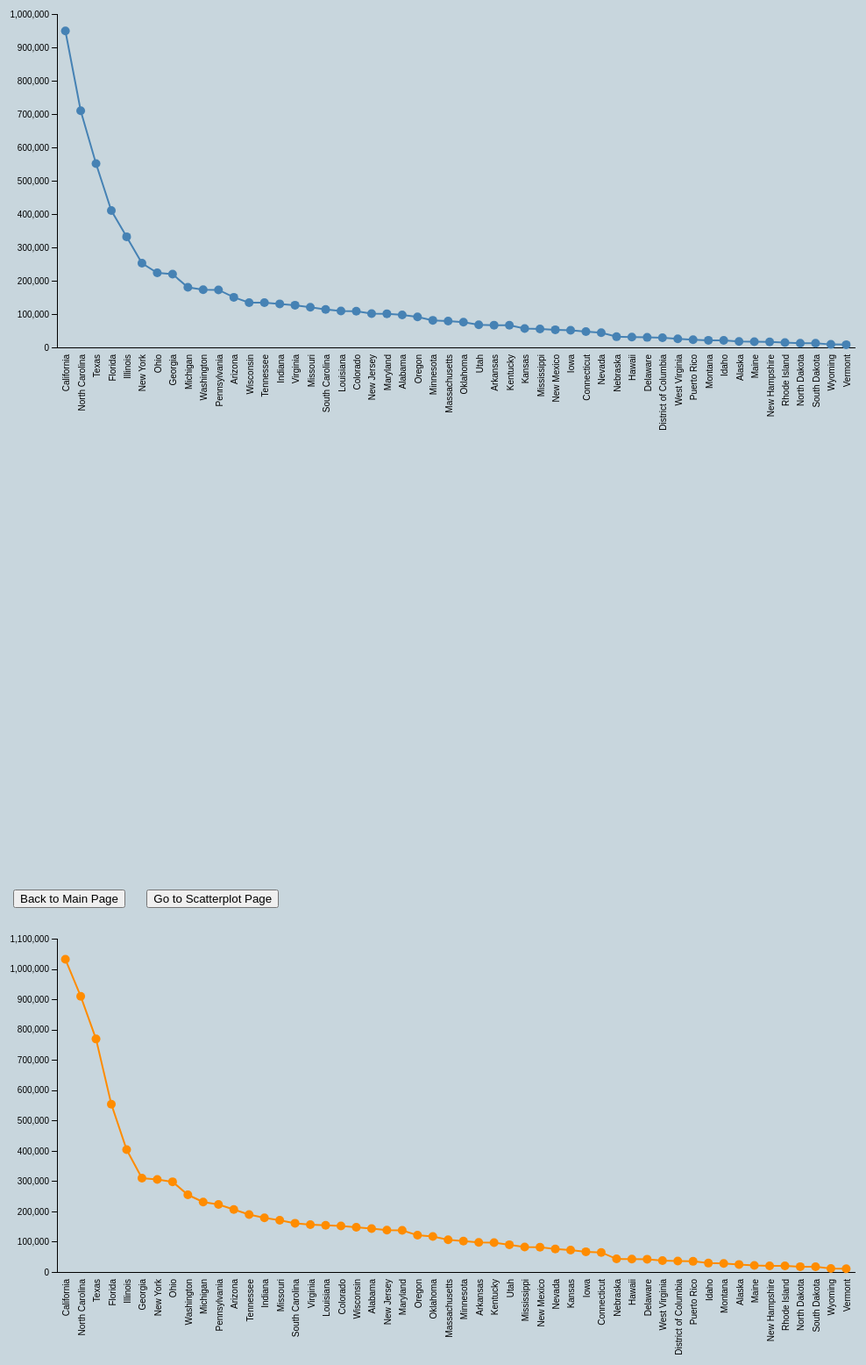
D3 v5 page, settled after 480 driven frames (8 s of simulated time); the page loaded 1 data file(s).


// ── line-chart.js
document.addEventListener("DOMContentLoaded", function() {
    const width = 1000; // Width for both charts
    const height = 500; // Height for each chart
    const margin = { top: 20, right: 30, bottom: 100, left: 60 }; // Margin for both charts

    // Create container for both charts
    const container = d3.select("#line-chart");

    // Create first chart for theft
    const svg1 = container.append("svg")
        .attr("width", width)
        .attr("height", height)
      .append("g")
        .attr("transform", `translate(${margin.left},${margin.top})`);

    // Create second chart for property crime
    const svg2 = container.append("svg")
        .attr("width", width)
        .attr("height", height)
        .attr("transform", `translate(0,${height + margin.bottom / 2})`) // Adjust y to position below first chart
      .append("g")
        .attr("transform", `translate(${margin.left},${margin.top})`); // Apply margin for second chart

    // Load JSON data
    d3.json("data.json").then(data => {
        // Sort data by theft rate
        data.sort((a, b) => b.Theft - a.Theft);

        // Scales for theft chart
        const x1 = d3.scaleBand()
            .domain(data.map(d => d.Area))
            .range([0, width - margin.left - margin.right])
            .padding(0.1);

        const y1 = d3.scaleLinear()
            .domain([0, d3.max(data, d => d.Theft)])
            .nice()
            .range([height - margin.top - margin.bottom, 0]);

        // Axes for theft chart
        svg1.append("g")
            .attr("class", "x-axis")
            .attr("transform", `translate(0,${height - margin.top - margin.bottom})`)
            .call(d3.axisBottom(x1).tickSize(0))
            .selectAll("text")
            .attr("transform", "rotate(-90)") // Rotate labels
            .attr("dx", "-0.8em")
            .attr("dy", "0.15em")
            .style("text-anchor", "end");

        svg1.append("g")
            .attr("class", "y-axis")
            .call(d3.axisLeft(y1));

        // Create line for theft chart
        const line1 = d3.line()
            .x(d => x1(d.Area) + x1.bandwidth() / 2)
            .y(d => y1(d.Theft));

        svg1.append("path")
            .datum(data)
            .attr("class", "line")
            .attr("d", line1)
            .attr("fill", "none")
            .attr("stroke", "steelblue");

        // Add points for theft chart
        svg1.selectAll(".dot")
            .data(data)
          .enter().append("circle")
            .attr("class", "dot")
            .attr("cx", d => x1(d.Area) + x1.bandwidth() / 2)
            .attr("cy", d => y1(d.Theft))
            .attr("r", 5)
            .attr("fill", "steelblue")
            .on("mouseover", function(event, d) {
                d3.select(this).attr("fill", "orange");
                d3.select("body").append("div")
                    .attr("class", "tooltip")
                    .style("left", `${event.pageX}px`)
                    .style("top", `${event.pageY - 28}px`)
                    .style("visibility", "visible")
                    .html(`<strong>${d.Area}</strong><br>Theft: ${d.Theft}`);
            })
            .on("mousemove", function(event) {
                d3.select(".tooltip")
                    .style("left", `${event.pageX}px`)
                    .style("top", `${event.pageY - 28}px`);
            })
            .on("mouseout", function() {
                d3.select(this).attr("fill", "steelblue");
                d3.select(".tooltip").remove();
            });

        // Sort data by property crime rate
        data.sort((a, b) => b.PropertyCrime - a.PropertyCrime);

        // Scales for property crime chart
        const x2 = d3.scaleBand()
            .domain(data.map(d => d.Area))
            .range([0, width - margin.left - margin.right])
            .padding(0.1);

        const y2 = d3.scaleLinear()
            .domain([0, d3.max(data, d => d.PropertyCrime)])
            .nice()
            .range([height - margin.top - margin.bottom, 0]);

        // Axes for property crime chart
        svg2.append("g")
            .attr("class", "x-axis")
            .attr("transform", `translate(0,${height - margin.top - margin.bottom})`)
            .call(d3.axisBottom(x2).tickSize(0))
            .selectAll("text")
            .attr("transform", "rotate(-90)") // Rotate labels
            .attr("dx", "-0.8em")
            .attr("dy", "0.15em")
            .style("text-anchor", "end");

        svg2.append("g")
            .attr("class", "y-axis")
            .call(d3.axisLeft(y2));

        // Create line for property crime chart
        const line2 = d3.line()
            .x(d => x2(d.Area) + x2.bandwidth() / 2)
            .y(d => y2(d.PropertyCrime));

        svg2.append("path")
            .datum(data)
            .attr("class", "line")
            .attr("d", line2)
            .attr("fill", "none")
            .attr("stroke", "darkorange");

        // Add points for property crime chart
        svg2.selectAll(".dot")
            .data(data)
          .enter().append("circle")
            .attr("class", "dot")
            .attr("cx", d => x2(d.Area) + x2.bandwidth() / 2)
            .attr("cy", d => y2(d.PropertyCrime))
            .attr("r", 5)
            .attr("fill", "darkorange")
            .on("mouseover", function(event, d) {
                d3.select(this).attr("fill", "red");
                d3.select("body").append("div")
                    .attr("class", "tooltip")
                    .style("left", `${event.pageX}px`)
                    .style("top", `${event.pageY - 28}px`)
                    .style("visibility", "visible")
                    .html(`<strong>${d.Area}</strong><br>Property Crime: ${d.PropertyCrime}`);
            })
            .on("mousemove", function(event) {
                d3.select(".tooltip")
                    .style("left", `${event.pageX}px`)
                    .style("top", `${event.pageY - 28}px`);
            })
            .on("mouseout", function() {
                d3.select(this).attr("fill", "darkorange");
                d3.select(".tooltip").remove();
            });
    }).catch(error => {
        console.error("Error loading or parsing data:", error);
    });

    // Event listeners for buttons
    document.getElementById('back-btn').addEventListener('click', function() {
        window.location.href = 'index.html';
    });

    document.getElementById('scatterplot-btn').addEventListener('click', function() {
        window.location.href = 'next-page.html';
    });
});


### data: data.json
[
 {
  "Area": "North Carolina",
  "Year": 2016,
  "Population": 56209510,
  "ViolentCrime": 178244,
  "Murder": 1955,
  "Rape": 16651,
  "Rape Reported": 12219,
  "Robbery": 53033,
  "AggrAssault": 106605,
  "PropertyCrime": 909897,
  "Burglary": 142720,
  "Theft": 709721,
  "VehicleTheft": 57456,
  "Region": "Southeast"
 },
 {
  "Area": "Connecticut",
  "Year": 2016,
  "Population": 3576452,
  "ViolentCrime": 8123,
  "Murder": 78,
  "Rape": 763,
  "Rape Reported": 561,
  "Robbery": 2703,
  "AggrAssault": 4579,
  "PropertyCrime": 64664,
  "Burglary": 10045,
  "Theft": 47512,
  "VehicleTheft": 7107,
  "Region": "Northeast"
 },
 {
  "Area": "Maine",
  "Year": 2016,
  "Population": 1331479,
  "ViolentCrime": 1648,
  "Murder": 20,
  "Rape": 412,
  "Rape Reported": 300,
  "Robbery": 266,
  "AggrAssault": 950,
  "PropertyCrime": 21912,
  "Burglary": 4003,
  "Theft": 17134,
  "VehicleTheft": 775,
  "Region": "Northeast"
 },
 {
  "Area": "Massachusetts",
  "Year": 2016,
  "Population": 6811779,
  "ViolentCrime": 25677,
  "Murder": 134,
  "Rape": 2128,
  "Rape Reported": 1592,
  "Robbery": 5365,
  "AggrAssault": 18050,
  "PropertyCrime": 106339,
  "Burglary": 19193,
  "Theft": 79088,
  "VehicleTheft": 8058,
  "Region": "Northeast"
 },
 {
  "Area": "New Hampshire",
  "Year": 2016,
  "Population": 1334795,
  "ViolentCrime": 2637,
  "Murder": 17,
  "Rape": 582,
  "Rape Reported": 423,
  "Robbery": 427,
  "AggrAssault": 1611,
  "PropertyCrime": 20194,
  "Burglary": 2963,
  "Theft": 16360,
  "VehicleTheft": 871,
  "Region": "Northeast"
 },
 {
  "Area": "Rhode Island",
  "Year": 2016,
  "Population": 1056426,
  "ViolentCrime": 2524,
  "Murder": 29,
  "Rape": 442,
  "Rape Reported": 328,
  "Robbery": 540,
  "AggrAssault": 1513,
  "PropertyCrime": 20058,
  "Burglary": 3788,
  "Theft": 14674,
  "VehicleTheft": 1596,
  "Region": "Northeast"
 },
 {
  "Area": "Vermont",
  "Year": 2016,
  "Population": 624594,
  "ViolentCrime": 989,
  "Murder": 14,
  "Rape": 178,
  "Rape Reported": 124,
  "Robbery": 106,
  "AggrAssault": 691,
  "PropertyCrime": 10602,
  "Burglary": 2103,
  "Theft": 8217,
  "VehicleTheft": 282,
  "Region": "Northeast"
 },
 {
  "Area": "New Jersey",
  "Year": 2016,
  "Population": 8944469,
  "ViolentCrime": 21914,
  "Murder": 372,
  "Rape": 1453,
  "Rape Reported": 1089,
  "Robbery": 8984,
  "AggrAssault": 11105,
  "PropertyCrime": 138152,
  "Burglary": 25284,
  "Theft": 101540,
  "VehicleTheft": 11328,
  "Region": "Northeast"
 },
 "... 44 more items"
]